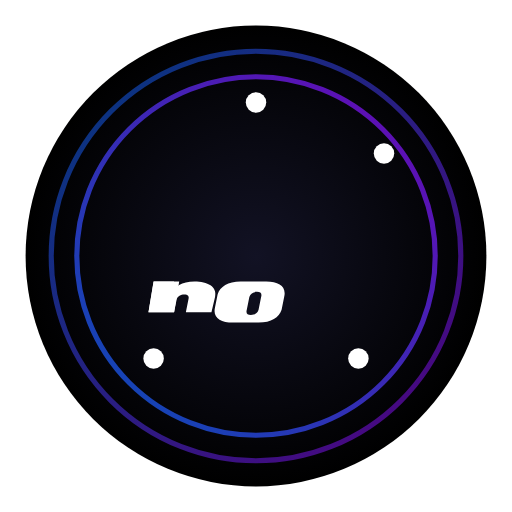
t = 0.00 s
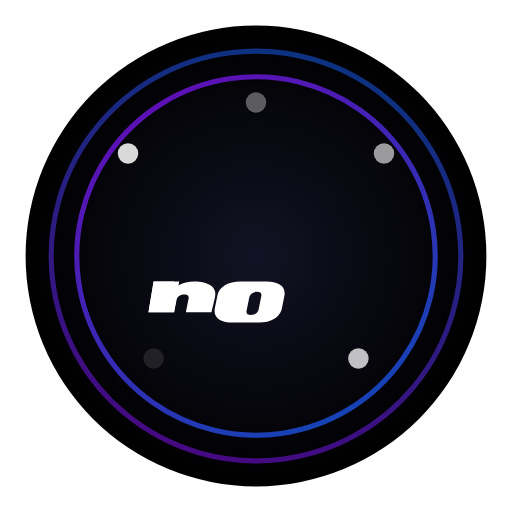
t = 1.70 s
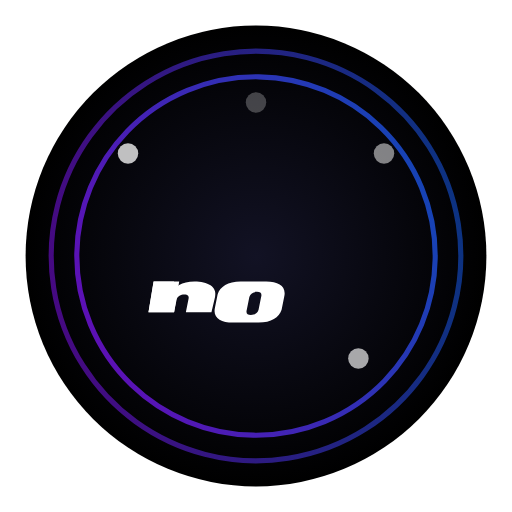
t = 3.50 s
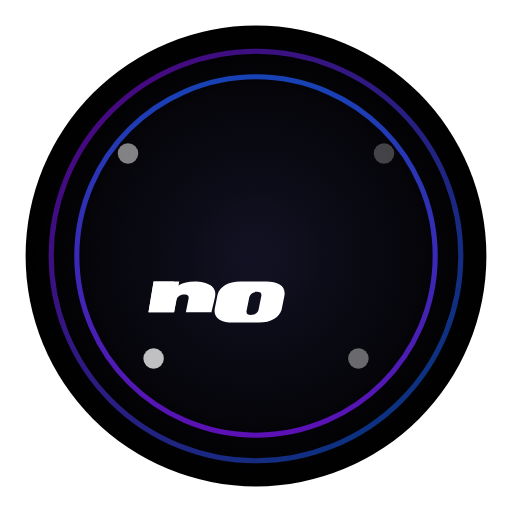
t = 5.00 s
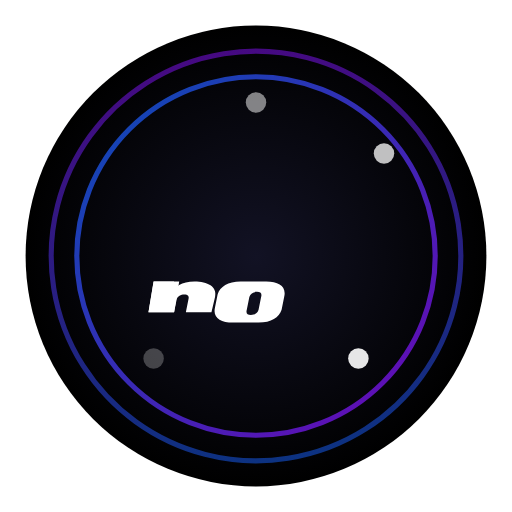
t = 6.00 s
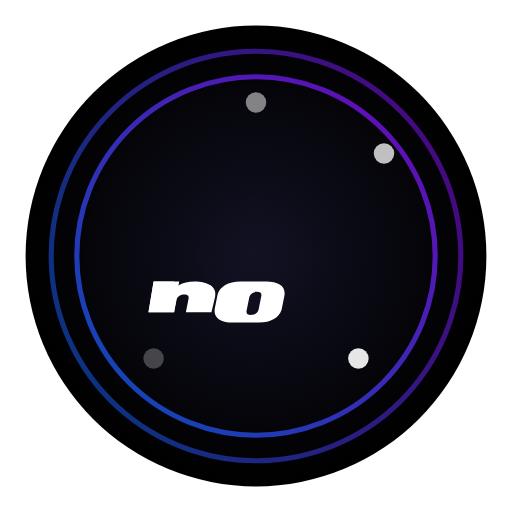
t = 8.00 s

The animated SVG that drew these frames (rendered in a browser with its animation timeline set to each time). Animation: 7 SMIL elements (animate=5,animateTransform=2); one cycle of 10.00 s, repeats indefinitely.

<svg width="100" height="100" viewBox="0 0 100 100" fill="none" xmlns="http://www.w3.org/2000/svg">
  <!-- Background circle -->
  <circle cx="50" cy="50" r="45" fill="url(#paint0_radial)" />
  
  <!-- CSD text -->
  <path d="M30 55L29 61H34L35 55H30Z" fill="#ffffff"/>
  <path d="M38 55C35.5 55 34 56 33.5 57.5L34 55H30L29 61H34L34.5 58.5C34.7 57.8 35.3 57.5 36 57.5C36.7 57.5 37 57.8 36.8 58.5L36.3 61H41.3L42 58C42.5 56 40.5 55 38 55Z" fill="#ffffff"/>
  <path d="M52 55H47C44.5 55 43 56 42.5 57.5L42 60C41.5 62 43 63 45.5 63H50.5C53 63 54.5 62 55 60.5L55.5 58C56 56 54.5 55 52 55ZM51 58L50.5 60.5C50.3 61.2 49.7 61.5 49 61.5C48.3 61.5 48 61.2 48.2 60.5L48.7 58C48.9 57.3 49.5 57 50.2 57C50.9 57 51.2 57.3 51 58Z" fill="#ffffff"/>
  
  <!-- Animated sparkles -->
  <g class="sparkles">
    <circle cx="25" cy="30" r="2" fill="#ffffff">
      <animate attributeName="opacity" from="0" to="1" dur="2s" begin="0s" repeatCount="indefinite" />
    </circle>
    <circle cx="75" cy="30" r="2" fill="#ffffff">
      <animate attributeName="opacity" from="0" to="1" dur="2s" begin="0.5s" repeatCount="indefinite" />
    </circle>
    <circle cx="50" cy="20" r="2" fill="#ffffff">
      <animate attributeName="opacity" from="0" to="1" dur="2s" begin="1s" repeatCount="indefinite" />
    </circle>
    <circle cx="30" cy="70" r="2" fill="#ffffff">
      <animate attributeName="opacity" from="0" to="1" dur="2s" begin="1.5s" repeatCount="indefinite" />
    </circle>
    <circle cx="70" cy="70" r="2" fill="#ffffff">
      <animate attributeName="opacity" from="0" to="1" dur="2s" begin="0.2s" repeatCount="indefinite" />
    </circle>
  </g>
  
  <!-- Orbital rings -->
  <circle cx="50" cy="50" r="40" stroke="url(#paint1_linear)" stroke-width="1" fill="none" opacity="0.5">
    <animateTransform attributeName="transform" type="rotate" from="0 50 50" to="360 50 50" dur="10s" repeatCount="indefinite" />
  </circle>
  
  <circle cx="50" cy="50" r="35" stroke="url(#paint2_linear)" stroke-width="1" fill="none" opacity="0.7">
    <animateTransform attributeName="transform" type="rotate" from="360 50 50" to="0 50 50" dur="8s" repeatCount="indefinite" />
  </circle>
  
  <!-- Gradient definitions -->
  <defs>
    <radialGradient id="paint0_radial" cx="0" cy="0" r="1" gradientUnits="userSpaceOnUse" gradientTransform="translate(50 50) rotate(90) scale(45)">
      <stop offset="0" stop-color="#121224" />
      <stop offset="1" stop-color="#000000" />
    </radialGradient>
    <linearGradient id="paint1_linear" x1="10" y1="10" x2="90" y2="90" gradientUnits="userSpaceOnUse">
      <stop offset="0" stop-color="#0073ff" />
      <stop offset="1" stop-color="#a000ff" />
    </linearGradient>
    <linearGradient id="paint2_linear" x1="90" y1="10" x2="10" y2="90" gradientUnits="userSpaceOnUse">
      <stop offset="0" stop-color="#a000ff" />
      <stop offset="1" stop-color="#0073ff" />
    </linearGradient>
  </defs>
</svg> 